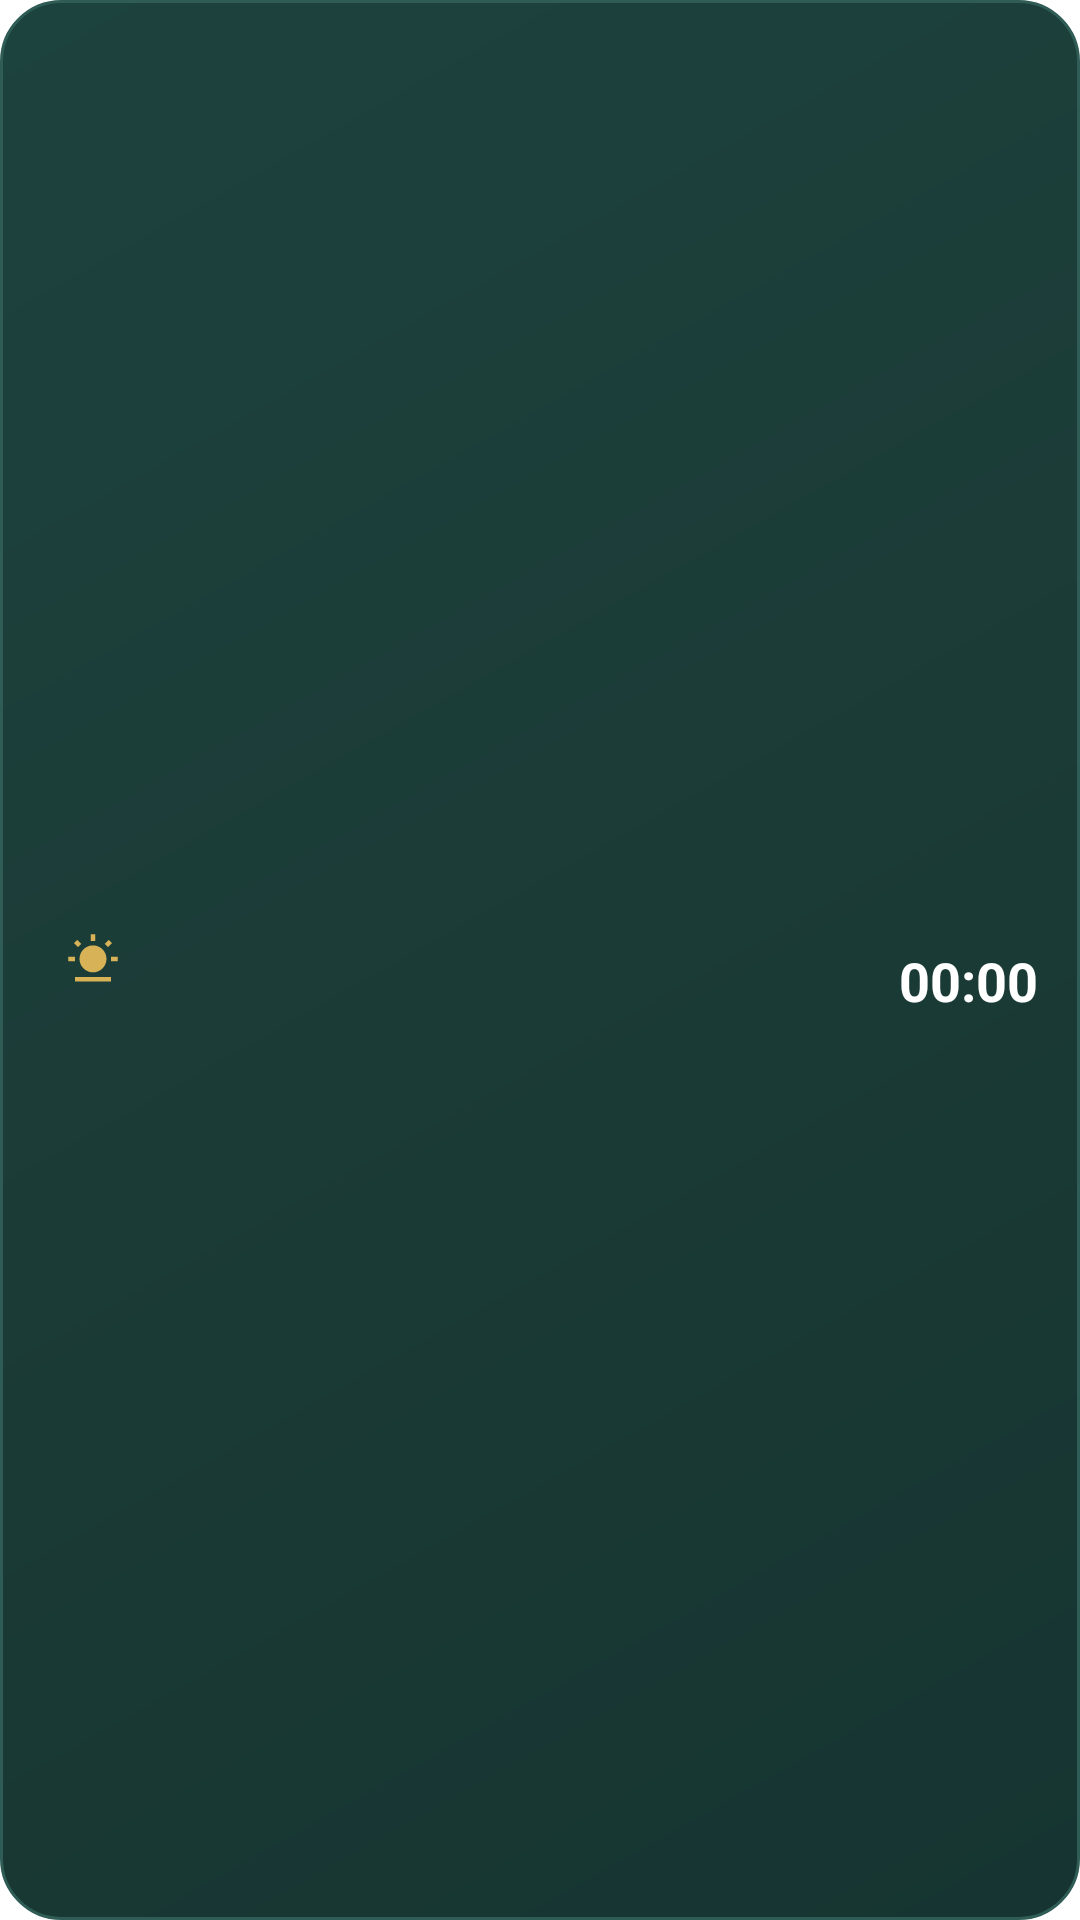

Produce the Android XML layout that renders to this screen, including the resource entries it uses.
<!-- AndroidManifest.xml: fallback theme Theme.MaterialComponents.DayNight.NoActionBar -->
<!-- res/layout/prayer_widget_layout_compact.xml -->
<?xml version="1.0" encoding="utf-8"?>
<FrameLayout xmlns:android="http://schemas.android.com/apk/res/android"
    xmlns:tools="http://schemas.android.com/tools"
    android:id="@+id/widget_root"
    android:layout_width="match_parent"
    android:layout_height="match_parent"
    android:background="@drawable/prayer_widget_background"
    android:paddingStart="14dp"
    android:paddingEnd="14dp"
    android:paddingTop="8dp"
    android:paddingBottom="8dp">

    
    <LinearLayout
        android:id="@+id/widget_content_container"
        android:layout_width="match_parent"
        android:layout_height="match_parent"
        android:gravity="center_vertical"
        android:orientation="horizontal">

        <FrameLayout
            android:layout_width="34dp"
            android:layout_height="34dp"
            android:background="@drawable/prayer_widget_badge_bg">

            <ImageView
                android:id="@+id/widget_prayer_icon"
                android:layout_width="18dp"
                android:layout_height="18dp"
                android:layout_gravity="center"
                android:contentDescription="@null"
                android:src="@drawable/ic_widget_asr" />
        </FrameLayout>

        <LinearLayout
            android:layout_width="0dp"
            android:layout_height="wrap_content"
            android:layout_marginStart="10dp"
            android:layout_weight="1"
            android:orientation="vertical">

            <TextView
                android:id="@+id/widget_prayer_name"
                android:layout_width="wrap_content"
                android:layout_height="wrap_content"
                android:ellipsize="end"
                android:maxLines="1"
                android:textColor="@color/widget_text_primary"
                android:textSize="16sp"
                android:textStyle="bold"
                tools:text="صلاة العصر" />

            <TextView
                android:id="@+id/widget_prayer_time"
                android:layout_width="wrap_content"
                android:layout_height="wrap_content"
                android:ellipsize="end"
                android:maxLines="1"
                android:textColor="@color/widget_text_secondary"
                android:textSize="11sp"
                tools:text="03:18 م • القاهرة" />
        </LinearLayout>

        <LinearLayout
            android:layout_width="wrap_content"
            android:layout_height="wrap_content"
            android:layout_marginStart="8dp"
            android:gravity="end"
            android:orientation="vertical">

            <TextView
                android:id="@+id/widget_remaining_label"
                android:layout_width="wrap_content"
                android:layout_height="wrap_content"
                android:textColor="@color/widget_gold_light"
                android:textSize="10sp"
                android:textStyle="bold"
                tools:text="المتبقي" />

            <Chronometer
                android:id="@+id/widget_countdown"
                android:layout_width="wrap_content"
                android:layout_height="wrap_content"
                android:countDown="true"
                android:fontFeatureSettings="tnum"
                android:layoutDirection="ltr"
                android:textColor="@color/widget_text_primary"
                android:textSize="18sp"
                android:textStyle="bold"
                tools:targetApi="n"
                tools:text="01:24:15" />
        </LinearLayout>
    </LinearLayout>

    
    <LinearLayout
        android:id="@+id/widget_fallback_container"
        android:layout_width="match_parent"
        android:layout_height="match_parent"
        android:gravity="center"
        android:orientation="horizontal"
        android:visibility="gone">

        <ImageView
            android:layout_width="20dp"
            android:layout_height="20dp"
            android:contentDescription="@null"
            android:src="@drawable/ic_widget_fajr" />

        <TextView
            android:id="@+id/widget_fallback_text"
            android:layout_width="wrap_content"
            android:layout_height="wrap_content"
            android:layout_marginStart="8dp"
            android:text="افتح التطبيق لتحديث المواقيت"
            android:textColor="@color/widget_text_primary"
            android:textSize="12sp"
            android:textStyle="bold" />
    </LinearLayout>

</FrameLayout>
<!-- resources referenced by this layout -->
<resources>
  <color name="widget_gold_light">#D8B257</color>
  <color name="widget_text_primary">#FFFFFF</color>
  <color name="widget_text_secondary">#A3C4BE</color>
  <!-- drawable ic_widget_asr (drawable) -->
  <?xml version="1.0" encoding="utf-8"?>
  <vector xmlns:android="http://schemas.android.com/apk/res/android"
      android:width="24dp"
      android:height="24dp"
      android:viewportWidth="24"
      android:viewportHeight="24">
      <path
          android:fillColor="@color/widget_gold_light"
          android:pathData="M6.76,4.84l-1.8,-1.79l-1.41,1.41l1.79,1.79l1.42,-1.41zM4,10.5H1v2h3v-2zM13,0.55h-2V3.5h2V0.55zM20.45,4.46l-1.41,-1.41l-1.79,1.79l1.41,1.41l1.79,-1.79zM12,5.5c-3.31,0 -6,2.69 -6,6s2.69,6 6,6s6,-2.69 6,-6S15.31,5.5 12,5.5zM20,10.5v2h3v-2h-3zM4,19.5h16v2H4v-2z" />
  </vector>
  <!-- drawable ic_widget_fajr (drawable) -->
  <?xml version="1.0" encoding="utf-8"?>
  <vector xmlns:android="http://schemas.android.com/apk/res/android"
      android:width="24dp"
      android:height="24dp"
      android:viewportWidth="24"
      android:viewportHeight="24">
      <path
          android:fillColor="@color/widget_gold_light"
          android:pathData="M12,3a9,9 0 1,0 9,9c0,-0.46 -0.04,-0.92 -0.1,-1.36a5.389,5.389 0 0,1 -4.4,2.26a5.403,5.403 0 0,1 -3.14,-9.8c-0.44,-0.06 -0.9,-0.1 -1.36,-0.1z" />
  </vector>
  <!-- drawable prayer_widget_background (drawable) -->
  <?xml version="1.0" encoding="utf-8"?>
  <shape xmlns:android="http://schemas.android.com/apk/res/android"
      android:shape="rectangle">
      <gradient
          android:angle="135"
          android:startColor="@color/widget_bg_start"
          android:centerColor="@color/widget_bg_center"
          android:endColor="@color/widget_bg_end"
          android:type="linear" />
      <corners android:radius="20dp" />
      <stroke
          android:width="1dp"
          android:color="@color/widget_border" />
  </shape>
  <color name="widget_bg_start">#163532</color>
  <color name="widget_bg_center">#1B3B36</color>
  <color name="widget_bg_end">#1D433F</color>
  <color name="widget_border">#2F5C55</color>
</resources>
